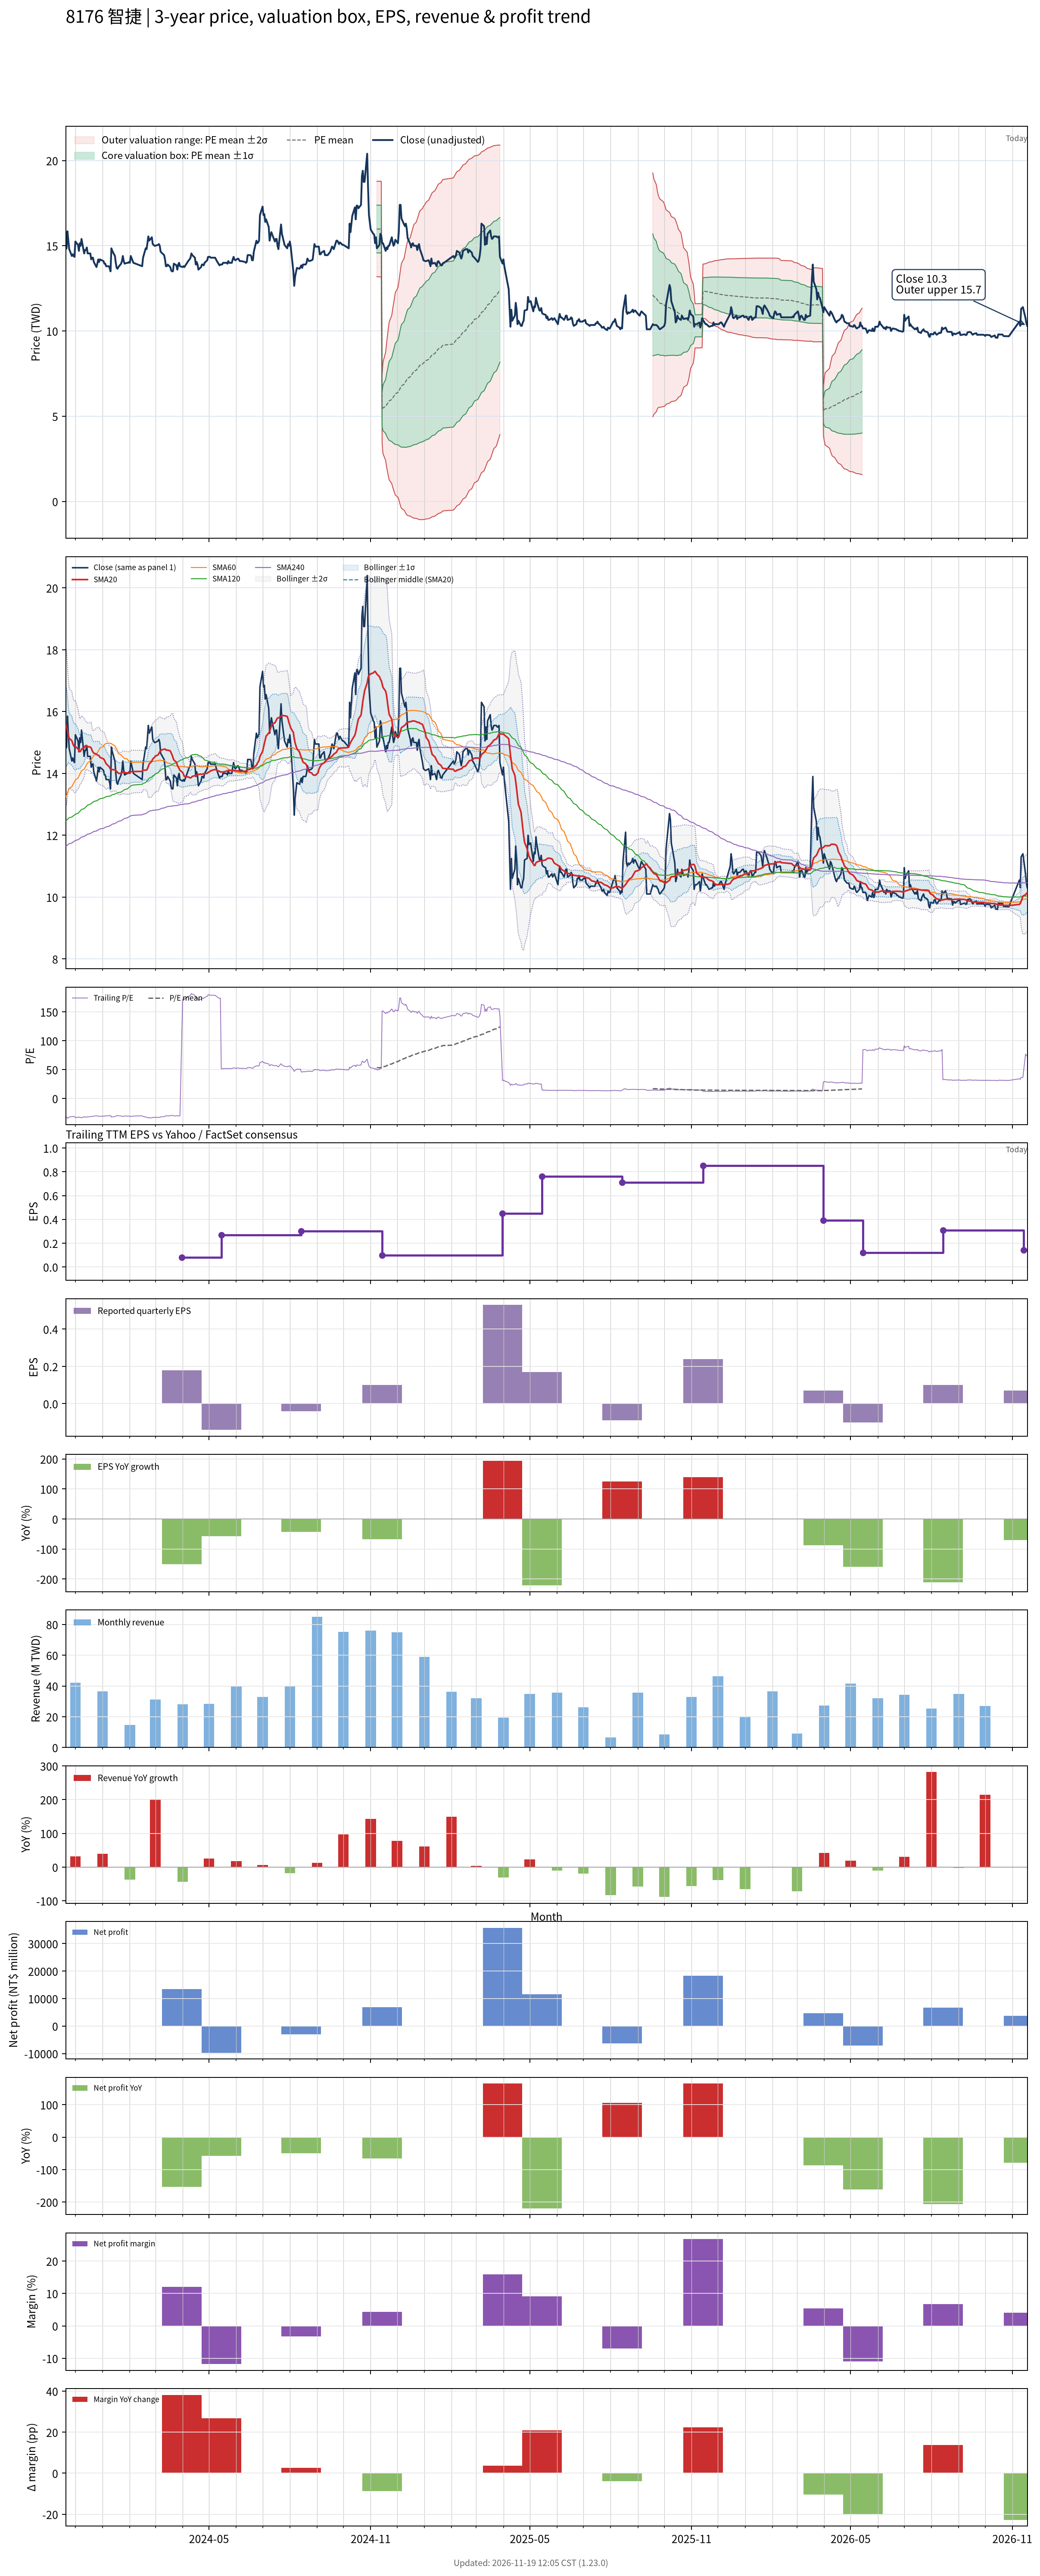

Source data for this figure (header and first rows):
# chart-version: skill-stock-dynamic-val…
date, close, available_date, period_end, eps, ttm_eps, pe, pe_mean, pe_std, price_m2, price_m1, price_mean, price_p1, price_p2, forward_eps, forward_pe, forward_pe_mean, forward_pe_std, forward_price_m2, forward_price_m1, forward_price_mean, forward_price_p1, forward_price_p2, sma20
2023-11-20, 14.8, 2023-11-14, 2023-09-30, 0.3, -0.46, -32.17, , , , , , , , , , , , , , , , , 15.57
2023-11-21, 14.85, 2023-11-14, 2023-09-30, 0.3, -0.46, -32.28, , , , , , , , , , , , , , , , , 15.49
2023-11-22, 15.85, 2023-11-14, 2023-09-30, 0.3, -0.46, -34.46, , , , , , , , , , , , , , , , , 15.37
2023-11-23, 15.3, 2023-11-14, 2023-09-30, 0.3, -0.46, -33.26, , , , , , , , , , , , , , , , , 15.23
2023-11-24, 14.8, 2023-11-14, 2023-09-30, 0.3, -0.46, -32.17, , , , , , , , , , , , , , , , , 15.13
2023-11-27, 14.4, 2023-11-14, 2023-09-30, 0.3, -0.46, -31.3, , , , , , , , , , , , , , , , , 15.06
2023-11-28, 14.5, 2023-11-14, 2023-09-30, 0.3, -0.46, -31.52, , , , , , , , , , , , , , , , , 14.97
2023-11-29, 14.4, 2023-11-14, 2023-09-30, 0.3, -0.46, -31.3, , , , , , , , , , , , , , , , , 14.9
2023-11-30, 14.35, 2023-11-14, 2023-09-30, 0.3, -0.46, -31.2, , , , , , , , , , , , , , , , , 14.86
2023-12-01, 15.25, 2023-11-14, 2023-09-30, 0.3, -0.46, -33.15, , , , , , , , , , , , , , , , , 14.87
2023-12-04, 15.05, 2023-11-14, 2023-09-30, 0.3, -0.46, -32.72, , , , , , , , , , , , , , , , , 14.79
2023-12-05, 14.7, 2023-11-14, 2023-09-30, 0.3, -0.46, -31.96, , , , , , , , , , , , , , , , , 14.74
2023-12-06, 15.15, 2023-11-14, 2023-09-30, 0.3, -0.46, -32.93, , , , , , , , , , , , , , , , , 14.7
2023-12-07, 15, 2023-11-14, 2023-09-30, 0.3, -0.46, -32.61, , , , , , , , , , , , , , , , , 14.72
2023-12-08, 15.4, 2023-11-14, 2023-09-30, 0.3, -0.46, -33.48, , , , , , , , , , , , , , , , , 14.79
2023-12-11, 14.55, 2023-11-14, 2023-09-30, 0.3, -0.46, -31.63, , , , , , , , , , , , , , , , , 14.83
2023-12-12, 14.75, 2023-11-14, 2023-09-30, 0.3, -0.46, -32.07, , , , , , , , , , , , , , , , , 14.88
2023-12-13, 14.75, 2023-11-14, 2023-09-30, 0.3, -0.46, -32.07, , , , , , , , , , , , , , , , , 14.9
2023-12-14, 14.9, 2023-11-14, 2023-09-30, 0.3, -0.46, -32.39, , , , , , , , , , , , , , , , , 14.88
2023-12-15, 14.55, 2023-11-14, 2023-09-30, 0.3, -0.46, -31.63, , , , , , , , , , , , , , , , , 14.87
2023-12-18, 14.55, 2023-11-14, 2023-09-30, 0.3, -0.46, -31.63, , , , , , , , , , , , , , , , , 14.85
2023-12-19, 14.2, 2023-11-14, 2023-09-30, 0.3, -0.46, -30.87, , , , , , , , , , , , , , , , , 14.82
2023-12-20, 14.3, 2023-11-14, 2023-09-30, 0.3, -0.46, -31.09, , , , , , , , , , , , , , , , , 14.74
2023-12-21, 14.3, 2023-11-14, 2023-09-30, 0.3, -0.46, -31.09, , , , , , , , , , , , , , , , , 14.69
2023-12-22, 14.05, 2023-11-14, 2023-09-30, 0.3, -0.46, -30.54, , , , , , , , , , , , , , , , , 14.65
2023-12-25, 13.75, 2023-11-14, 2023-09-30, 0.3, -0.46, -29.89, , , , , , , , , , , , , , , , , 14.62
2023-12-26, 13.95, 2023-11-14, 2023-09-30, 0.3, -0.46, -30.33, , , , , , , , , , , , , , , , , 14.6
2023-12-27, 14.2, 2023-11-14, 2023-09-30, 0.3, -0.46, -30.87, , , , , , , , , , , , , , , , , 14.59
2023-12-28, 14.05, 2023-11-14, 2023-09-30, 0.3, -0.46, -30.54, , , , , , , , , , , , , , , , , 14.57
2023-12-29, 14.2, 2023-11-14, 2023-09-30, 0.3, -0.46, -30.87, , , , , , , , , , , , , , , , , 14.52
2024-01-02, 14.1, 2023-11-14, 2023-09-30, 0.3, -0.46, -30.65, , , , , , , , , , , , , , , , , 14.47
2024-01-03, 13.95, 2023-11-14, 2023-09-30, 0.3, -0.46, -30.33, , , , , , , , , , , , , , , , , 14.43
2024-01-04, 13.95, 2023-11-14, 2023-09-30, 0.3, -0.46, -30.33, , , , , , , , , , , , , , , , , 14.37
2024-01-05, 13.8, 2023-11-14, 2023-09-30, 0.3, -0.46, -30, , , , , , , , , , , , , , , , , 14.31
2024-01-08, 13.8, 2023-11-14, 2023-09-30, 0.3, -0.46, -30, , , , , , , , , , , , , , , , , 14.23
2024-01-09, 13.7, 2023-11-14, 2023-09-30, 0.3, -0.46, -29.78, , , , , , , , , , , , , , , , , 14.19
2024-01-10, 13.5, 2023-11-14, 2023-09-30, 0.3, -0.46, -29.35, , , , , , , , , , , , , , , , , 14.13
2024-01-11, 14.85, 2023-11-14, 2023-09-30, 0.3, -0.46, -32.28, , , , , , , , , , , , , , , , , 14.13
2024-01-12, 14.7, 2023-11-14, 2023-09-30, 0.3, -0.46, -31.96, , , , , , , , , , , , , , , , , 14.12
2024-01-15, 14.4, 2023-11-14, 2023-09-30, 0.3, -0.46, -31.3, , , , , , , , , , , , , , , , , 14.12
2024-01-16, 14, 2023-11-14, 2023-09-30, 0.3, -0.46, -30.43, , , , , , , , , , , , , , , , , 14.09
2024-01-17, 13.7, 2023-11-14, 2023-09-30, 0.3, -0.46, -29.78, , , , , , , , , , , , , , , , , 14.06
2024-01-18, 13.65, 2023-11-14, 2023-09-30, 0.3, -0.46, -29.67, , , , , , , , , , , , , , , , , 14.03
2024-01-19, 13.75, 2023-11-14, 2023-09-30, 0.3, -0.46, -29.89, , , , , , , , , , , , , , , , , 14
2024-01-22, 13.95, 2023-11-14, 2023-09-30, 0.3, -0.46, -30.33, , , , , , , , , , , , , , , , , 14
2024-01-23, 14.1, 2023-11-14, 2023-09-30, 0.3, -0.46, -30.65, , , , , , , , , , , , , , , , , 14.02
2024-01-24, 14.4, 2023-11-14, 2023-09-30, 0.3, -0.46, -31.3, , , , , , , , , , , , , , , , , 14.04
2024-01-25, 14.1, 2023-11-14, 2023-09-30, 0.3, -0.46, -30.65, , , , , , , , , , , , , , , , , 14.03
2024-01-26, 13.95, 2023-11-14, 2023-09-30, 0.3, -0.46, -30.33, , , , , , , , , , , , , , , , , 14.03
2024-01-29, 14, 2023-11-14, 2023-09-30, 0.3, -0.46, -30.43, , , , , , , , , , , , , , , , , 14.02
2024-01-30, 14, 2023-11-14, 2023-09-30, 0.3, -0.46, -30.43, , , , , , , , , , , , , , , , , 14.01
2024-01-31, 14.05, 2023-11-14, 2023-09-30, 0.3, -0.46, -30.54, , , , , , , , , , , , , , , , , 14.02
2024-02-01, 14, 2023-11-14, 2023-09-30, 0.3, -0.46, -30.43, , , , , , , , , , , , , , , , , 14.02
2024-02-02, 14.4, 2023-11-14, 2023-09-30, 0.3, -0.46, -31.3, , , , , , , , , , , , , , , , , 14.05
2024-02-05, 14, 2023-11-14, 2023-09-30, 0.3, -0.46, -30.43, , , , , , , , , , , , , , , , , 14.06
2024-02-15, 13.8, 2023-11-14, 2023-09-30, 0.3, -0.46, -30, , , , , , , , , , , , , , , , , 14.06
2024-02-16, 14.3, 2023-11-14, 2023-09-30, 0.3, -0.46, -31.09, , , , , , , , , , , , , , , , , 14.11
2024-02-19, 14.85, 2023-11-14, 2023-09-30, 0.3, -0.46, -32.28, , , , , , , , , , , , , , , , , 14.11
2024-02-20, 14.8, 2023-11-14, 2023-09-30, 0.3, -0.46, -32.17, , , , , , , , , , , , , , , , , 14.11
... 660 more rows
